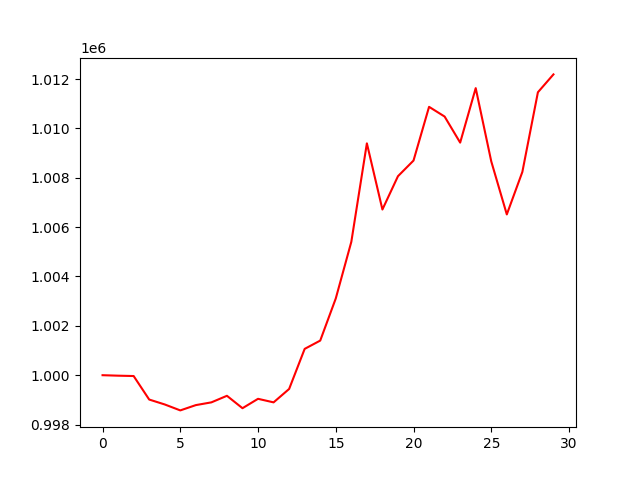

The data file committed next to this chart (first rows):
, 0
0, 1000000
1, 999980
2, 999966
3, 999014
4, 998814
5, 998574
6, 998788
7, 998899
8, 999165
9, 998663
10, 999043
11, 998899
12, 999442
13, 1001066
14, 1001402
15, 1003109
16, 1005403
17, 1009393
18, 1006713
19, 1008062
20, 1008696
21, 1010873
22, 1010479
23, 1009423
24, 1011630
25, 1008663
26, 1006514
27, 1008235
28, 1011463
29, 1012187
